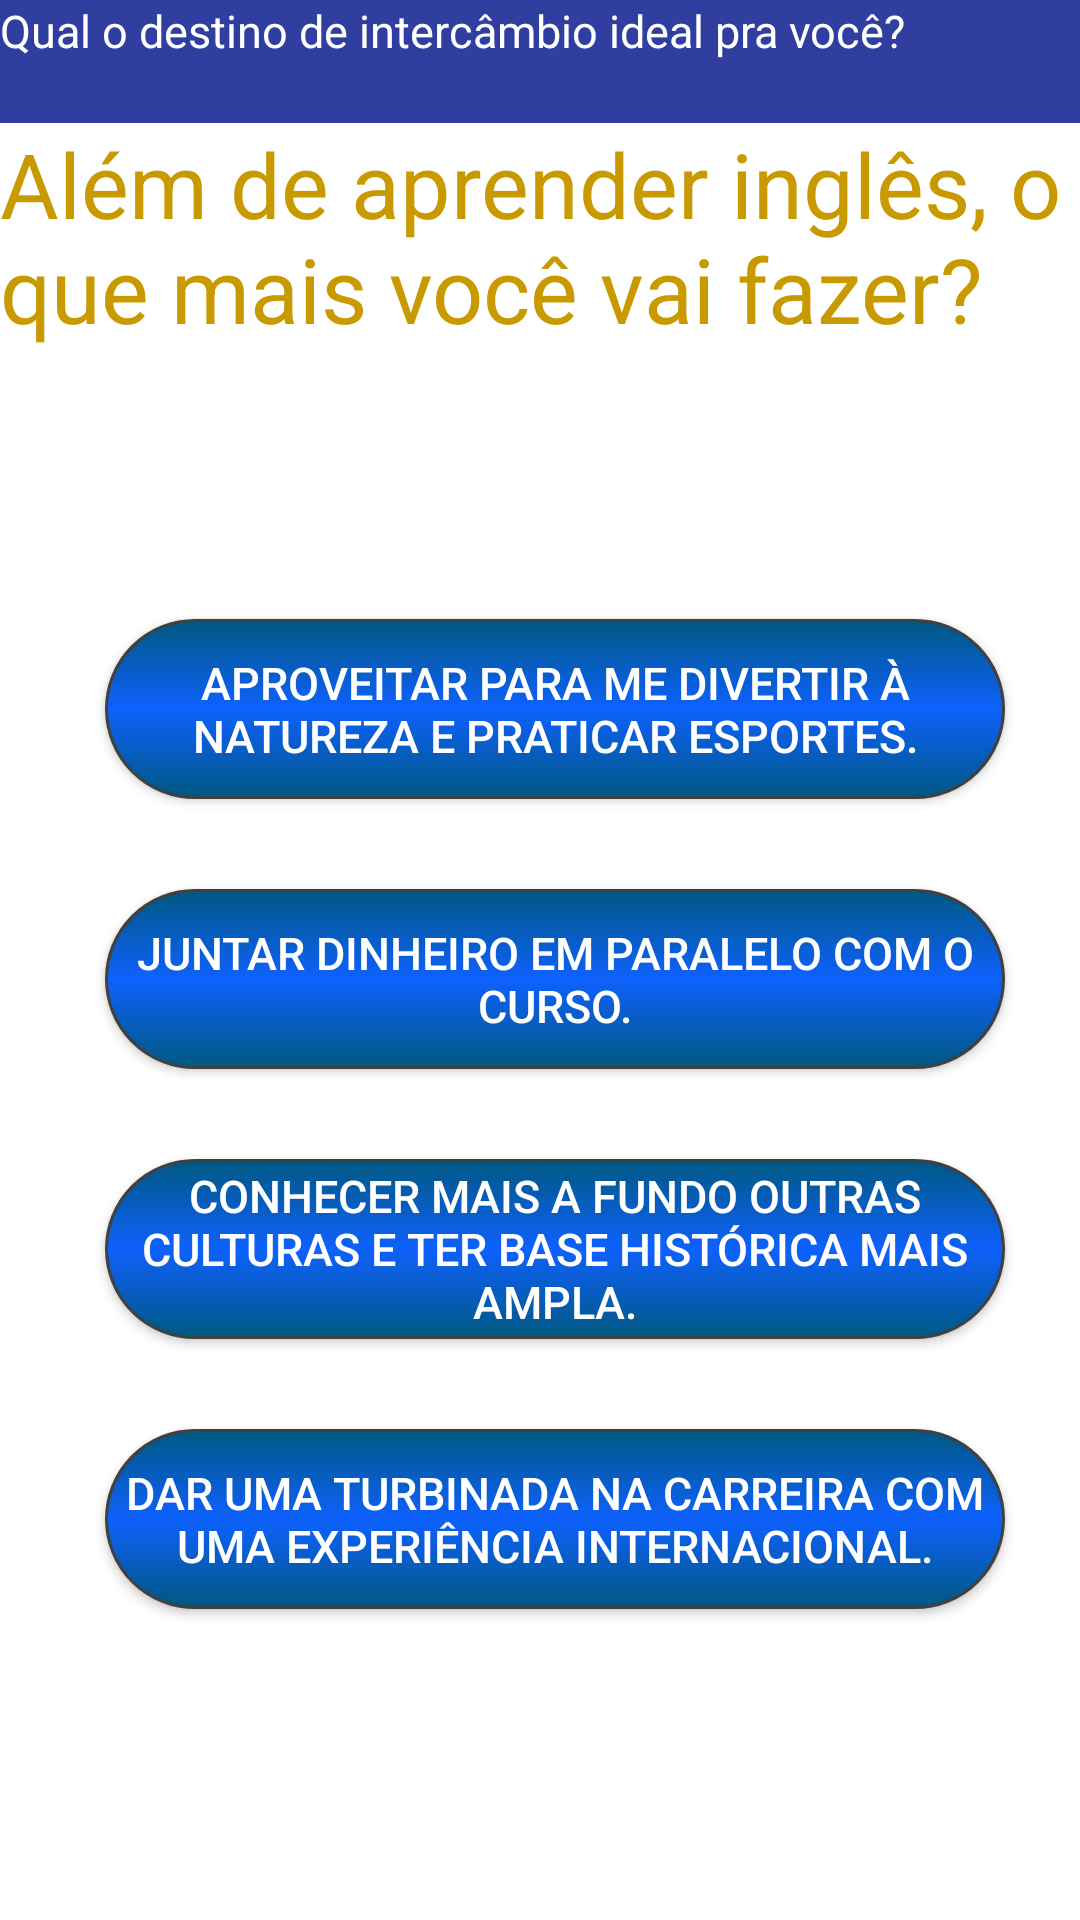

Produce the Android XML layout that renders to this screen, including the resource entries it uses.
<!-- AndroidManifest.xml: application theme AppTheme -->
<!-- res/layout/activity_pergunta_5.xml -->
<?xml version="1.0" encoding="utf-8"?>
<LinearLayout xmlns:android="http://schemas.android.com/apk/res/android"
    xmlns:app="http://schemas.android.com/apk/res-auto"
    xmlns:tools="http://schemas.android.com/tools"
    android:layout_width="match_parent"
    android:layout_height="match_parent"
    android:background="@color/colorAccent"
    android:orientation="vertical"
    android:weightSum="1"
    tools:context="com.example.quiztrip.quiztrip.Pergunta5">

    <TextView
        android:id="@+id/cabeçalho"
        android:layout_width="371dp"
        android:layout_height="41dp"
        android:background="@color/colorPrimaryDark"
        android:text="@string/cabecalho"
        android:textColor="@android:color/background_light"
        android:textSize="15sp"
        app:layout_constraintBottom_toBottomOf="parent"
        app:layout_constraintLeft_toLeftOf="parent"
        app:layout_constraintRight_toRightOf="parent"
        app:layout_constraintTop_toTopOf="parent" />

    <TextView
        android:id="@+id/per5"
        android:layout_width="match_parent"
        android:layout_height="wrap_content"
        android:textSize="30sp"
        android:ems="10"
        android:inputType="textMultiLine"
        android:text="@string/p5"
        android:textColor="@color/colorPergunta" />

    <Button
        android:id="@+id/bt_p5a"
        android:layout_width="300dp"
        android:layout_height="60dp"
        android:text="@string/p5a"
        android:textColor="@color/colorPreto"
        android:textSize="15dp"
        android:onClick="proxima"
        android:tag="NOVAZELANDIA"
        android:layout_marginTop="90dp"
        android:layout_marginBottom="20dp"
        android:layout_marginLeft="35dp"
        android:background="@drawable/botao_clicavel"/>

    <Button
        android:id="@+id/bt_p5b"
        android:layout_width="300dp"
        android:layout_height="60dp"
        android:text="@string/p5b"
        android:onClick="proxima"
        android:textColor="@color/colorPreto"
        android:textSize="15dp"
        android:tag="EUA"
        android:layout_marginTop="10dp"
        android:layout_marginBottom="20dp"
        android:layout_marginLeft="35dp"
        android:background="@drawable/botao_clicavel"/>

    <Button
        android:id="@+id/bt_p5c"
        android:layout_width="300dp"
        android:layout_height="60dp"
        android:text="@string/p5c"
        android:onClick="proxima"
        android:textColor="@color/colorPreto"
        android:textSize="15dp"
        android:tag="INGLATERRA"
        android:layout_marginTop="10dp"
        android:layout_marginBottom="20dp"
        android:layout_marginLeft="35dp"
        android:background="@drawable/botao_clicavel"/>

    <Button
        android:id="@+id/bt_p5d"
        android:layout_width="300dp"
        android:layout_height="60dp"
        android:text="@string/p5d"
        android:onClick="proxima"
        android:textColor="@color/colorPreto"
        android:textSize="15dp"
        android:tag="AUSTRALIA"
        android:layout_marginTop="10dp"
        android:layout_marginBottom="20dp"
        android:layout_marginLeft="35dp"
        android:background="@drawable/botao_clicavel"/>

</LinearLayout>
<!-- resources referenced by this layout -->
<resources>
  <color name="colorAccent">#ffffff</color>
  <color name="colorPergunta">#c99a00</color>
  <color name="colorPreto">#ffffff</color>
  <color name="colorPrimaryDark">#303F9F</color>
  <!-- drawable botao_clicavel (drawable) -->
  <?xml version="1.0" encoding="utf-8"?>
  <selector xmlns:android="http://schemas.android.com/apk/res/android">
      <item android:state_pressed="true" android:drawable="@drawable/botao_pressionado" />
      <item android:drawable="@drawable/botao" />
  </selector>
  <string name="cabecalho">Qual o destino de intercâmbio ideal pra você?</string>
  <string name="p5">Além de aprender inglês, o que mais você vai fazer?</string>
  <string name="p5a">Aproveitar para me divertir à natureza e praticar esportes.</string>
  <string name="p5b">Juntar dinheiro em paralelo com o curso.</string>
  <string name="p5c">Conhecer mais a fundo outras culturas e ter base histórica mais ampla.</string>
  <string name="p5d">Dar uma turbinada na carreira com uma experiência internacional.</string>
  <style name="AppTheme" parent="Theme.AppCompat.NoActionBar">
          
          <item name="azulEscuro1">@color/azulEscuro1</item>
          <item name="azulEscuro2">@color/azulEscuro2</item>
          <item name="colorAccent">@color/colorAccent</item>
      </style>
  <!-- drawable botao_pressionado (drawable) -->
  <?xml version="1.0" encoding="utf-8"?>
  <shape xmlns:android="http://schemas.android.com/apk/res/android" android:shape="rectangle">
      <stroke android:width="1dp" android:color="#FF404040" />
      <corners android:radius="50dp" />
      <gradient
          android:startColor="#0e61fc"
          android:centerColor="#005881"
          android:endColor="#0e61fc"
          android:angle="90" />
  </shape>
  <!-- drawable botao (drawable) -->
  <?xml version="1.0" encoding="utf-8"?>
  <shape xmlns:android="http://schemas.android.com/apk/res/android" android:shape="rectangle">
      <stroke android:width="1dp" android:color="#FF404040" />
      <corners android:radius="50dp" />
      <gradient
          android:startColor="#005881"
          android:centerColor="#0e61fc"
          android:endColor="#005881"
          android:angle="90" />
  </shape>
</resources>
